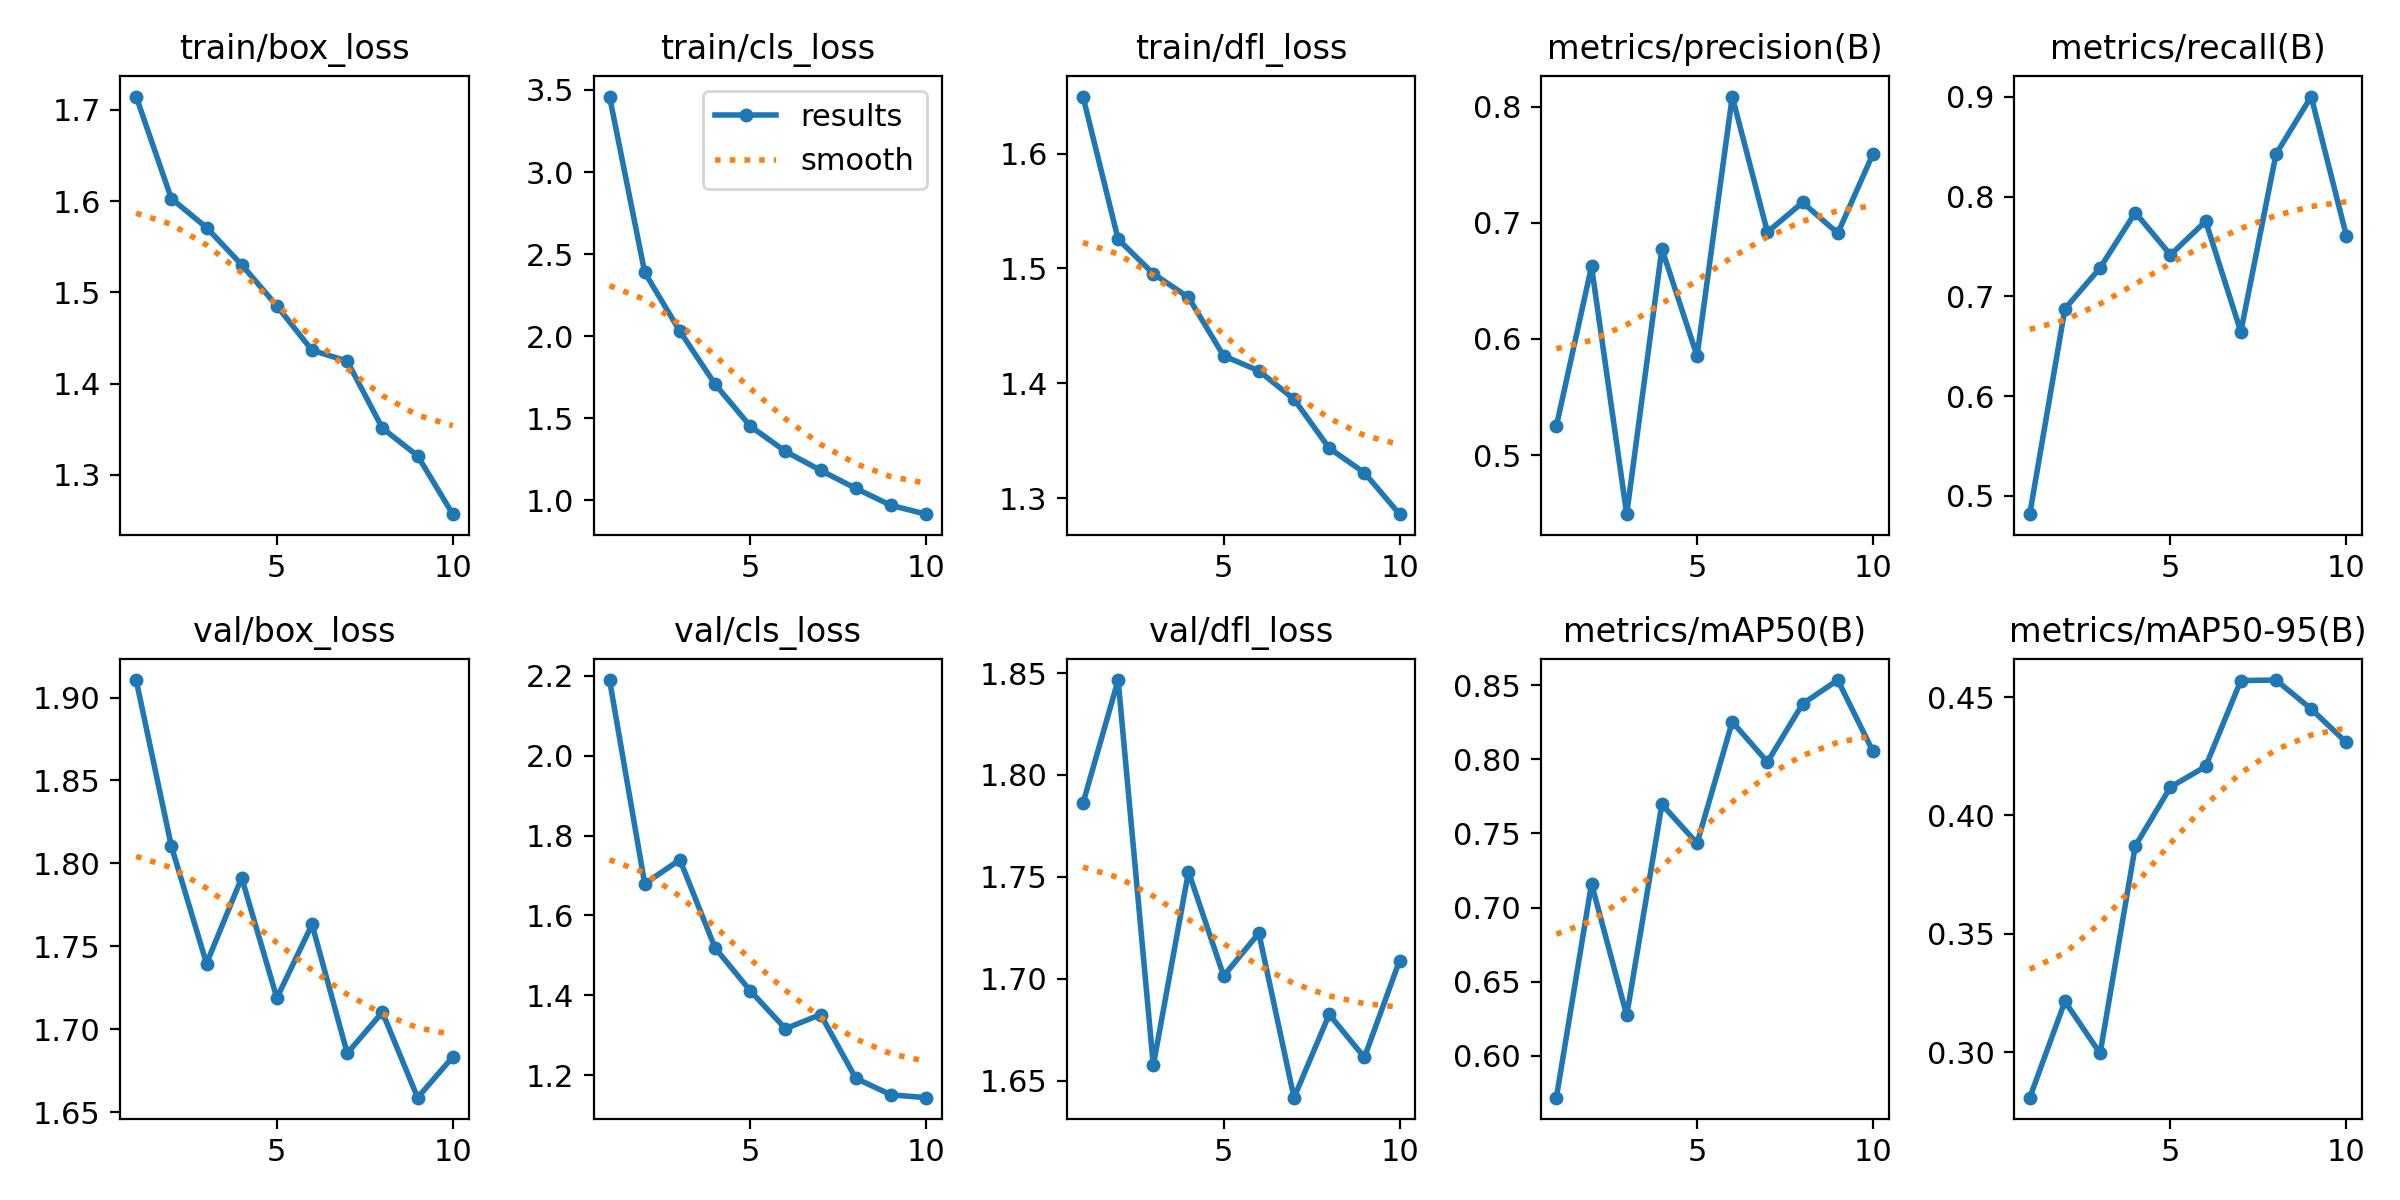

The file beside this chart, header and first rows:
epoch, time, train/box_loss, train/cls_loss, train/dfl_loss, metrics/precision(B), metrics/recall(B), metrics/mAP50(B), metrics/mAP50-95(B), val/box_loss, val/cls_loss, val/dfl_loss, lr/pg0, lr/pg1, lr/pg2
1, 29.37, 1.715, 3.46, 1.65, 0.5249, 0.4816, 0.5718, 0.2808, 1.911, 2.189, 1.786, 0.0003016, 0.0003016, 0.0003016
2, 40.1, 1.603, 2.388, 1.525, 0.6625, 0.6876, 0.7161, 0.3215, 1.81, 1.679, 1.847, 0.0005448, 0.0005448, 0.0005448
3, 50.59, 1.571, 2.03, 1.495, 0.449, 0.7287, 0.6273, 0.2995, 1.74, 1.739, 1.658, 0.0007279, 0.0007279, 0.0007279
4, 60.89, 1.53, 1.707, 1.475, 0.6776, 0.7841, 0.7696, 0.3871, 1.791, 1.519, 1.753, 0.000639, 0.000639, 0.000639
5, 71.27, 1.485, 1.452, 1.424, 0.5854, 0.7417, 0.7434, 0.412, 1.719, 1.412, 1.701, 0.000549, 0.000549, 0.000549
6, 81.71, 1.436, 1.298, 1.411, 0.8089, 0.7754, 0.8253, 0.4207, 1.763, 1.317, 1.722, 0.000459, 0.000459, 0.000459
7, 92.19, 1.425, 1.182, 1.386, 0.6921, 0.6646, 0.7982, 0.457, 1.685, 1.352, 1.642, 0.0003691, 0.0003691, 0.0003691
8, 102.6, 1.351, 1.072, 1.344, 0.7177, 0.8427, 0.8374, 0.4572, 1.71, 1.192, 1.683, 0.0002791, 0.0002791, 0.0002791
9, 113.1, 1.321, 0.9692, 1.322, 0.6911, 0.9004, 0.8534, 0.445, 1.659, 1.151, 1.662, 0.0001891, 0.0001891, 0.0001891
10, 123.4, 1.257, 0.9155, 1.286, 0.7595, 0.7609, 0.8053, 0.4309, 1.683, 1.144, 1.709, 9.9081e-05, 9.9081e-05, 9.9081e-05
